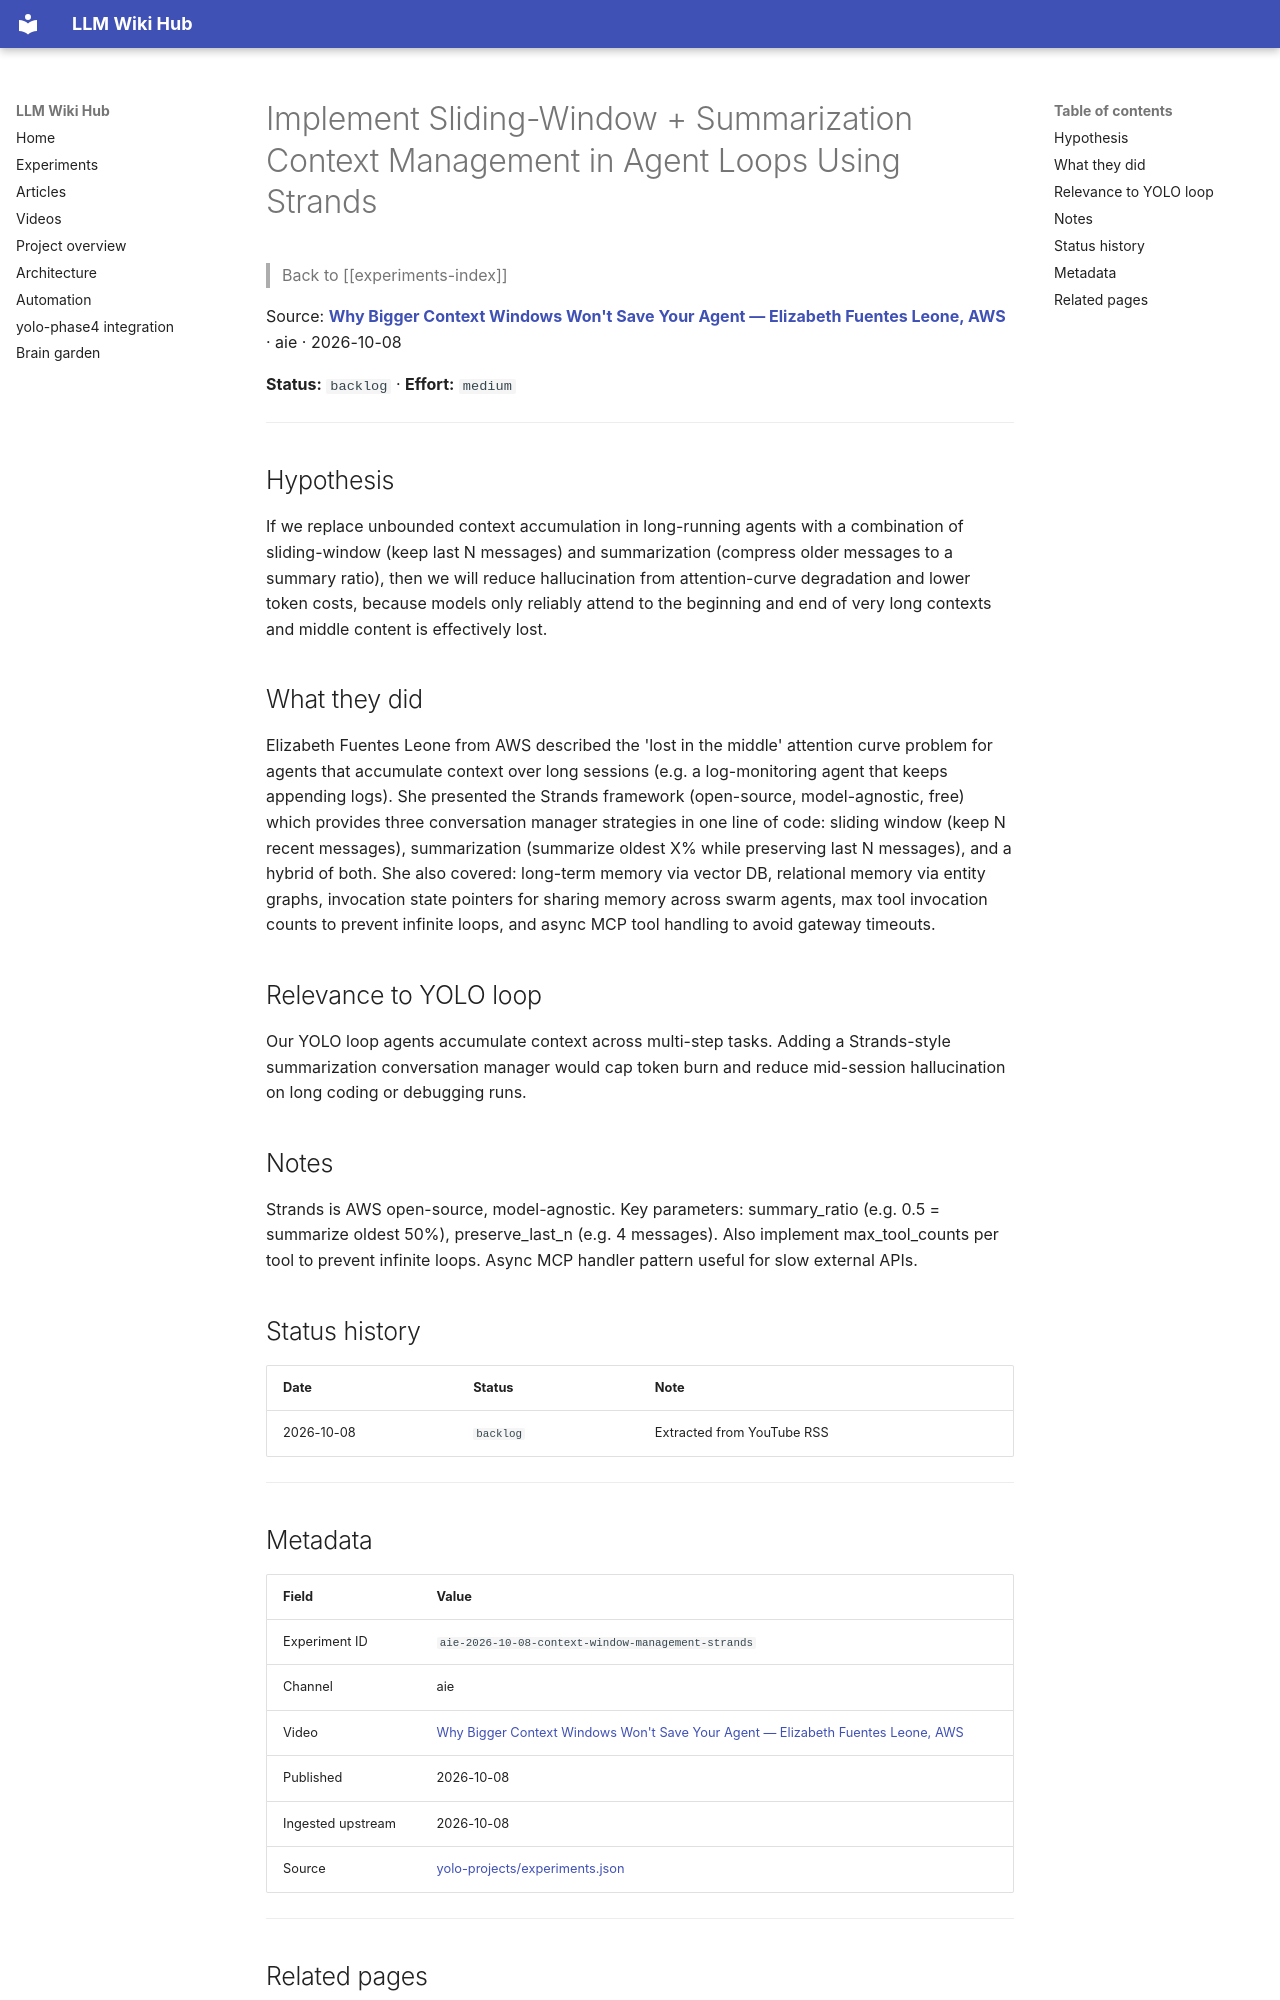

repository: Anguijm/llm-wiki-hub · page: experiments/aie-2026-10-08-context-window-management-strands/index.html · generator: mkdocs

# Implement Sliding-Window + Summarization Context Management in Agent Loops Using Strands

> Back to [[experiments-index]]

Source: **[Why Bigger Context Windows Won't Save Your Agent — Elizabeth Fuentes Leone, AWS](https://www.youtube.com/watch?v=DrfyORO8RqA)** · aie · 2026-10-08

**Status:** `backlog` · **Effort:** `medium`

---

## Hypothesis

If we replace unbounded context accumulation in long-running agents with a combination of sliding-window (keep last N messages) and summarization (compress older messages to a summary ratio), then we will reduce hallucination from attention-curve degradation and lower token costs, because models only reliably attend to the beginning and end of very long contexts and middle content is effectively lost.

## What they did

Elizabeth Fuentes Leone from AWS described the 'lost in the middle' attention curve problem for agents that accumulate context over long sessions (e.g. a log-monitoring agent that keeps appending logs). She presented the Strands framework (open-source, model-agnostic, free) which provides three conversation manager strategies in one line of code: sliding window (keep N recent messages), summarization (summarize oldest X% while preserving last N messages), and a hybrid of both. She also covered: long-term memory via vector DB, relational memory via entity graphs, invocation state pointers for sharing memory across swarm agents, max tool invocation counts to prevent infinite loops, and async MCP tool handling to avoid gateway timeouts.

## Relevance to YOLO loop

Our YOLO loop agents accumulate context across multi-step tasks. Adding a Strands-style summarization conversation manager would cap token burn and reduce mid-session hallucination on long coding or debugging runs.

## Notes

Strands is AWS open-source, model-agnostic. Key parameters: summary_ratio (e.g. 0.5 = summarize oldest 50%), preserve_last_n (e.g. 4 messages). Also implement max_tool_counts per tool to prevent infinite loops. Async MCP handler pattern useful for slow external APIs.

## Status history

| Date | Status | Note |
|---|---|---|
| 2026-10-08 | `backlog` | Extracted from YouTube RSS |

---
